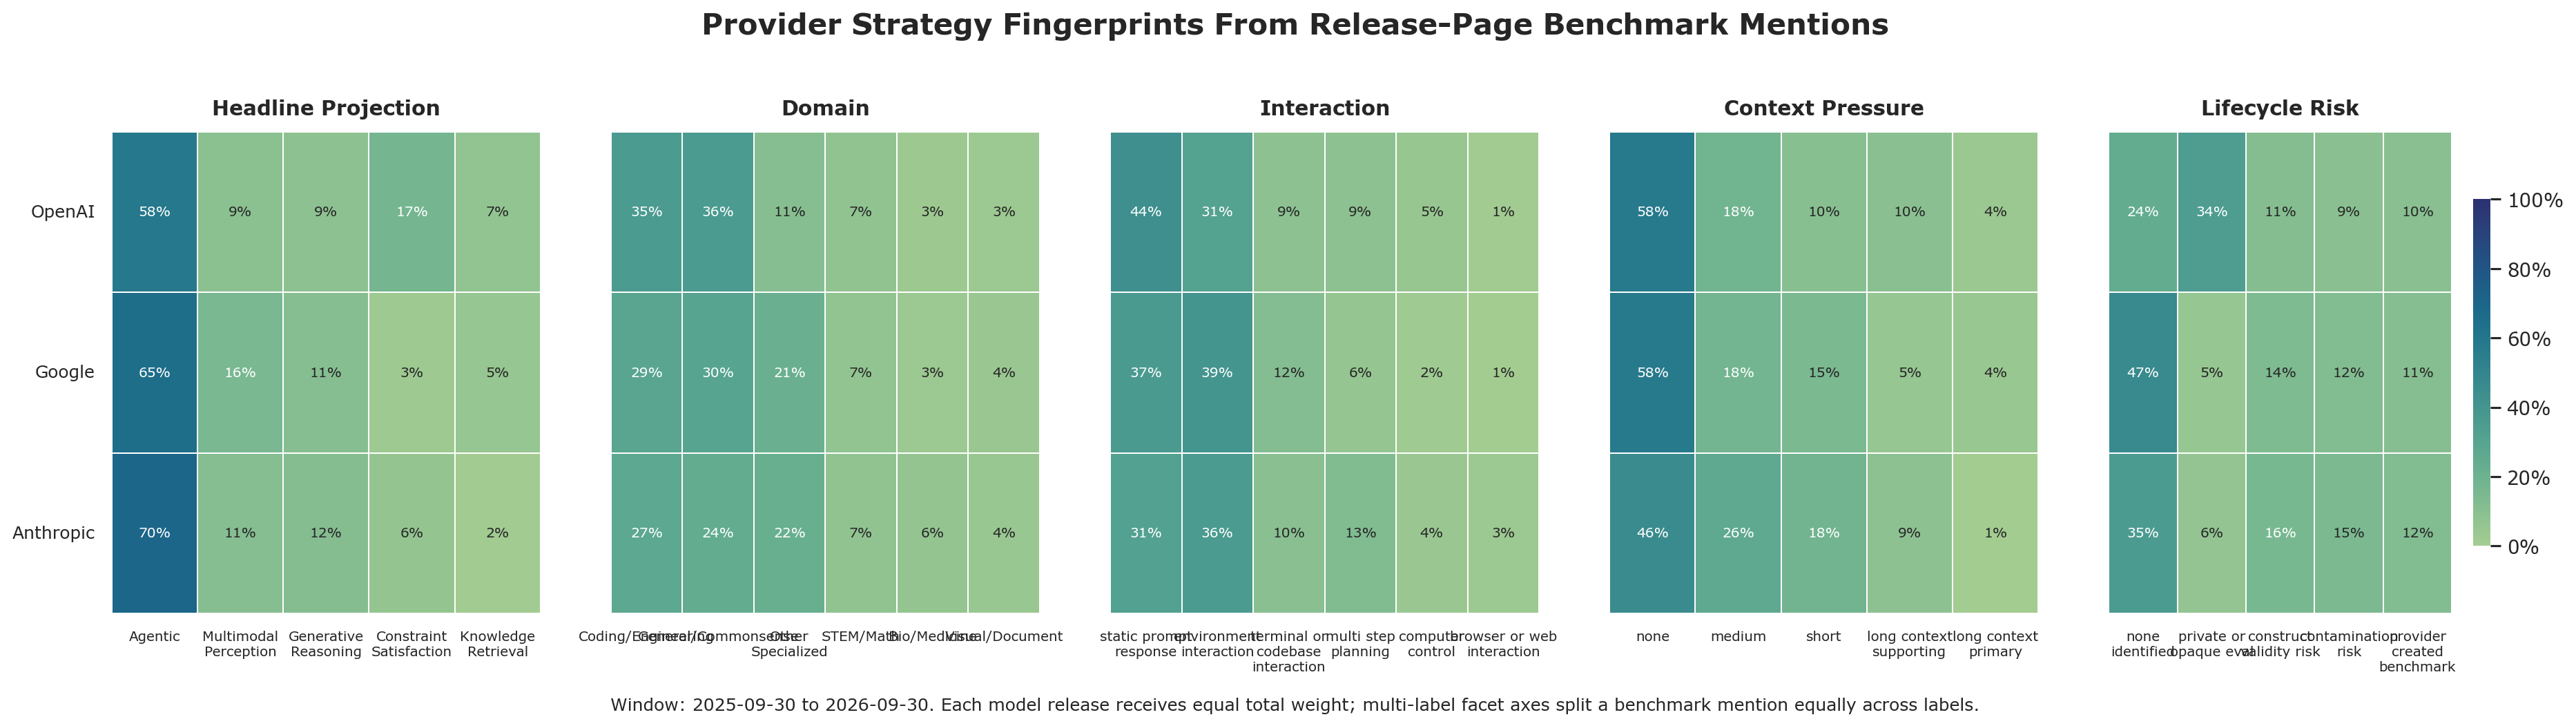

The data file committed next to this chart (first rows):
provider, facet_axis, facet_label, weighted_mentions, axis_weight_total, share_of_provider_axis
Anthropic, benchmark_lifecycle_risk, none_identified, 4.235, 12.0, 0.3529
Anthropic, benchmark_lifecycle_risk, construct_validity_risk, 1.882, 12.0, 0.1568
Anthropic, benchmark_lifecycle_risk, contamination_risk, 1.749, 12.0, 0.1458
Anthropic, benchmark_lifecycle_risk, provider_created_benchmark, 1.459, 12.0, 0.1216
Anthropic, benchmark_lifecycle_risk, private_or_opaque_eval, 0.7566, 12.0, 0.06305
Google, benchmark_lifecycle_risk, none_identified, 6.124, 13.0, 0.4711
Google, benchmark_lifecycle_risk, construct_validity_risk, 1.756, 13.0, 0.1351
Google, benchmark_lifecycle_risk, contamination_risk, 1.615, 13.0, 0.1242
Google, benchmark_lifecycle_risk, provider_created_benchmark, 1.398, 13.0, 0.1076
Google, benchmark_lifecycle_risk, private_or_opaque_eval, 0.6838, 13.0, 0.0526
OpenAI, benchmark_lifecycle_risk, private_or_opaque_eval, 3.407, 10.0, 0.3407
OpenAI, benchmark_lifecycle_risk, none_identified, 2.406, 10.0, 0.2406
OpenAI, benchmark_lifecycle_risk, construct_validity_risk, 1.136, 10.0, 0.1136
OpenAI, benchmark_lifecycle_risk, provider_created_benchmark, 1.011, 10.0, 0.1011
OpenAI, benchmark_lifecycle_risk, contamination_risk, 0.9391, 10.0, 0.09391
Anthropic, context_pressure, none, 5.51, 12.0, 0.4591
Anthropic, context_pressure, medium, 3.134, 12.0, 0.2612
Anthropic, context_pressure, short, 2.181, 12.0, 0.1817
Anthropic, context_pressure, long_context_supporting, 1.048, 12.0, 0.08736
Anthropic, context_pressure, long_context_primary, 0.1275, 12.0, 0.01062
Google, context_pressure, none, 7.496, 13.0, 0.5766
Google, context_pressure, medium, 2.298, 13.0, 0.1768
Google, context_pressure, short, 1.938, 13.0, 0.1491
Google, context_pressure, long_context_supporting, 0.6995, 13.0, 0.0538
Google, context_pressure, long_context_primary, 0.5679, 13.0, 0.04369
OpenAI, context_pressure, none, 5.805, 10.0, 0.5805
OpenAI, context_pressure, medium, 1.838, 10.0, 0.1838
OpenAI, context_pressure, short, 1.018, 10.0, 0.1018
OpenAI, context_pressure, long_context_supporting, 0.9524, 10.0, 0.09524
OpenAI, context_pressure, long_context_primary, 0.3866, 10.0, 0.03866
Anthropic, domain, Coding/Engineering, 3.237, 12.0, 0.2698
Anthropic, domain, General/Commonsense, 2.901, 12.0, 0.2417
Anthropic, domain, Other Specialized, 2.645, 12.0, 0.2204
Anthropic, domain, STEM/Math, 0.8695, 12.0, 0.07246
Anthropic, domain, Bio/Medicine, 0.7175, 12.0, 0.05979
Anthropic, domain, Visual/Document, 0.5262, 12.0, 0.04385
Google, domain, General/Commonsense, 3.895, 13.0, 0.2996
Google, domain, Coding/Engineering, 3.743, 13.0, 0.288
Google, domain, Other Specialized, 2.79, 13.0, 0.2146
Google, domain, STEM/Math, 0.8929, 13.0, 0.06868
Google, domain, Visual/Document, 0.5083, 13.0, 0.0391
Google, domain, Bio/Medicine, 0.4287, 13.0, 0.03297
OpenAI, domain, General/Commonsense, 3.561, 10.0, 0.3561
OpenAI, domain, Coding/Engineering, 3.541, 10.0, 0.3541
OpenAI, domain, Other Specialized, 1.078, 10.0, 0.1078
OpenAI, domain, STEM/Math, 0.7341, 10.0, 0.07341
OpenAI, domain, Visual/Document, 0.3192, 10.0, 0.03192
OpenAI, domain, Bio/Medicine, 0.2864, 10.0, 0.02864
Anthropic, headline_task_mode, Agentic, 8.346, 12.0, 0.6955
Anthropic, headline_task_mode, Generative Reasoning, 1.381, 12.0, 0.1151
Anthropic, headline_task_mode, Multimodal Perception, 1.343, 12.0, 0.1119
Anthropic, headline_task_mode, Constraint Satisfaction, 0.7497, 12.0, 0.06248
Anthropic, headline_task_mode, Knowledge Retrieval, 0.1801, 12.0, 0.01501
Google, headline_task_mode, Agentic, 8.478, 13.0, 0.6522
Google, headline_task_mode, Multimodal Perception, 2.018, 13.0, 0.1552
Google, headline_task_mode, Generative Reasoning, 1.446, 13.0, 0.1112
Google, headline_task_mode, Knowledge Retrieval, 0.7064, 13.0, 0.05434
Google, headline_task_mode, Constraint Satisfaction, 0.3517, 13.0, 0.02706
OpenAI, headline_task_mode, Agentic, 5.842, 10.0, 0.5842
OpenAI, headline_task_mode, Constraint Satisfaction, 1.698, 10.0, 0.1698
... 21 more rows
